3-way image classification set "DragonFruit_Training" from GitHub (Atharva2645/Agrisense-main); label vocabulary: grade A, grade B, grade C.

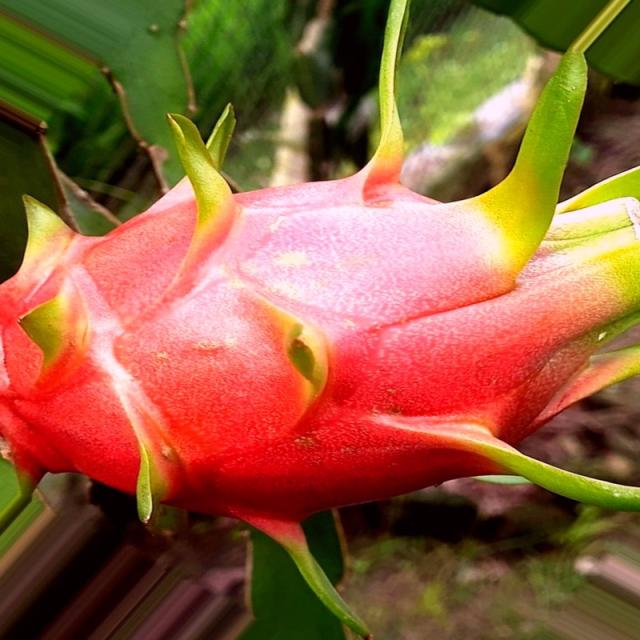
Label: grade A

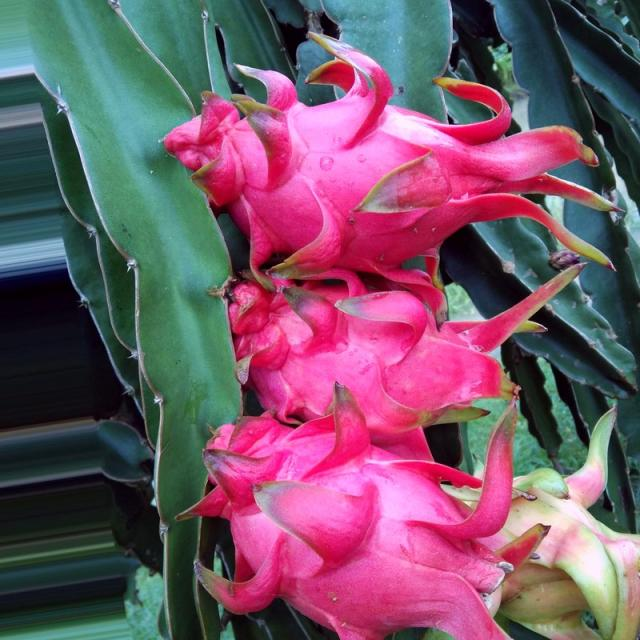
Label: grade A

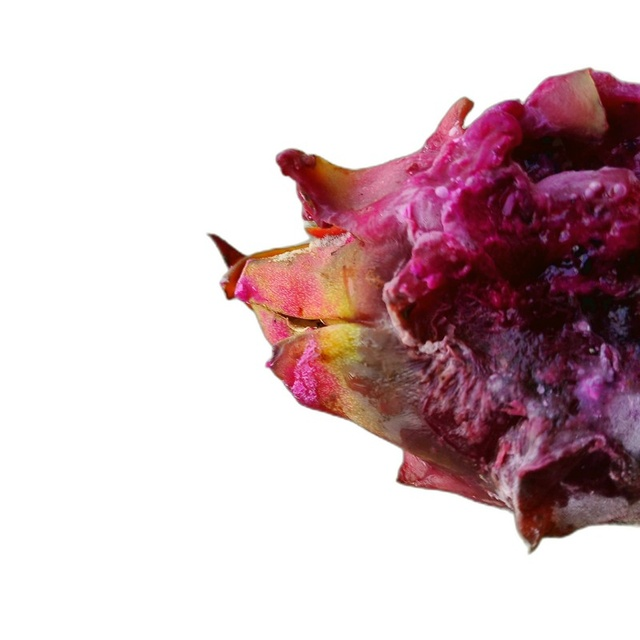
Label: grade C

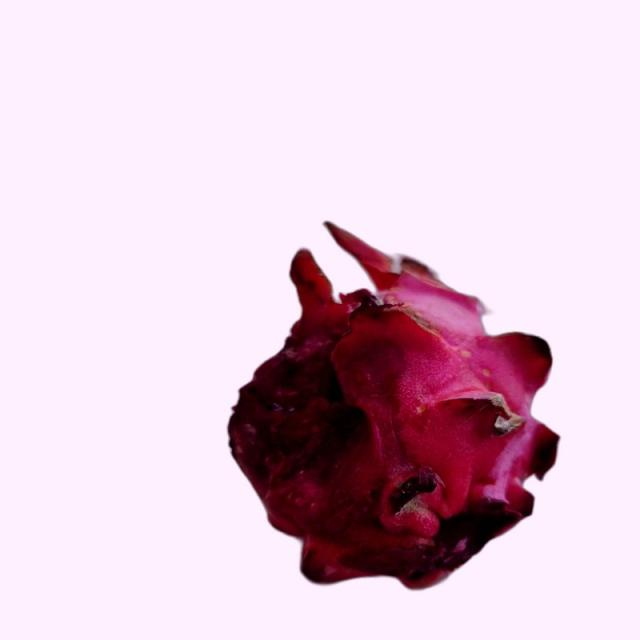
Label: grade B

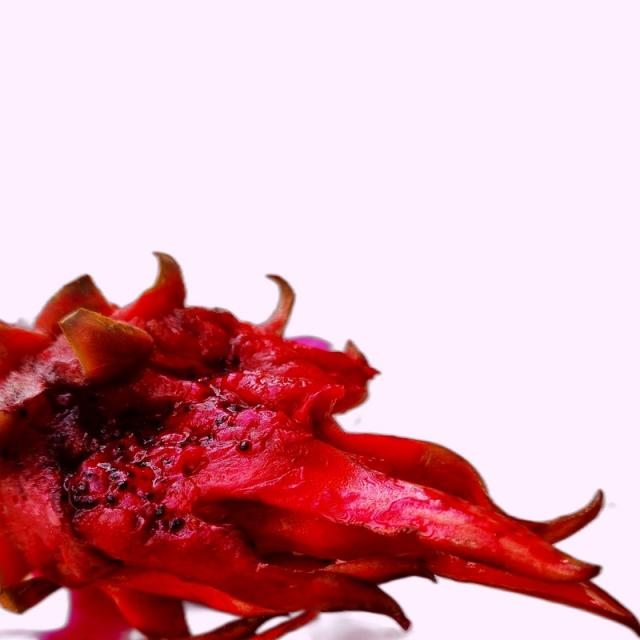
Label: grade B

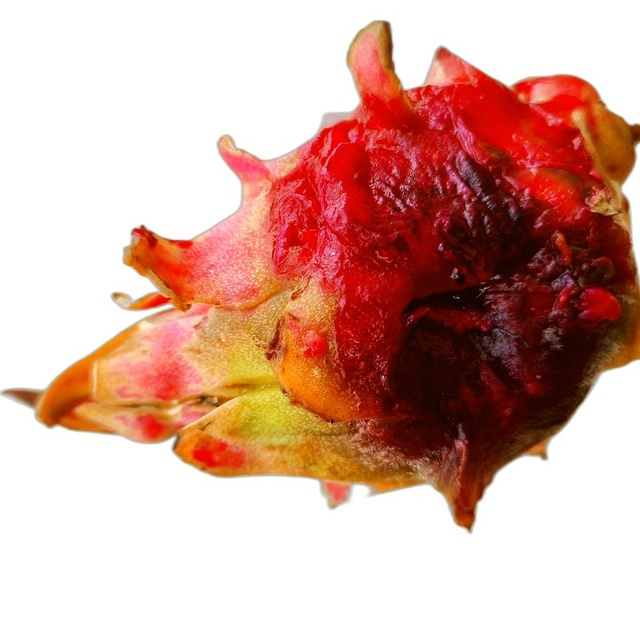
Label: grade C
